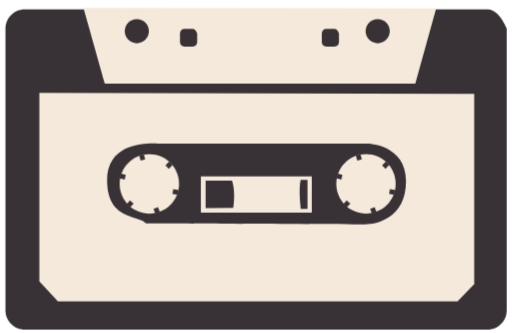
t = 0.00 s
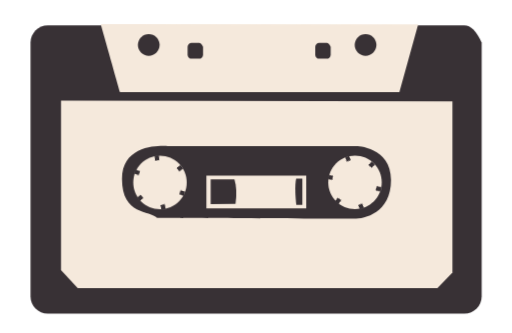
t = 0.67 s
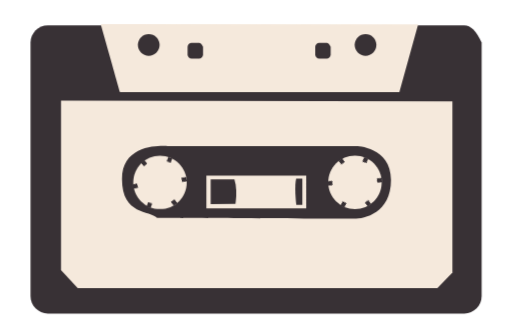
t = 2.53 s
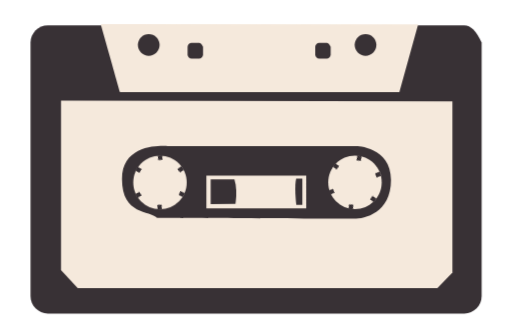
t = 4.40 s
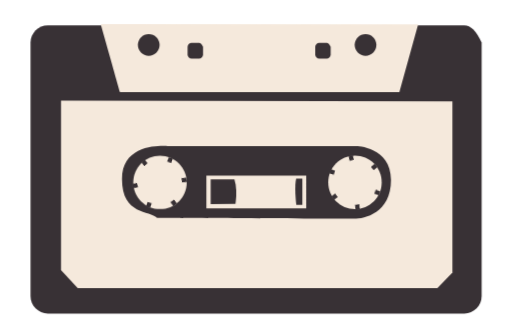
t = 6.27 s
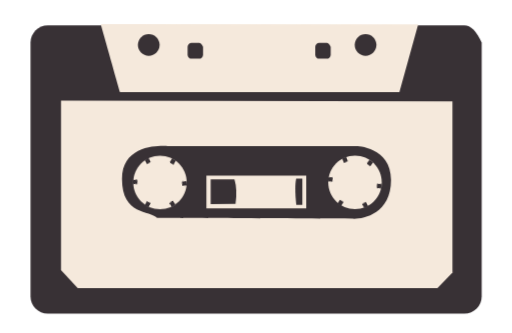
t = 8.13 s

The animated SVG that drew these frames (rendered in a browser with its animation timeline set to each time). Animation: 6 CSS @keyframes rules; one cycle of 8.50 s, repeats indefinitely.

<svg version="1.1" xmlns="http://www.w3.org/2000/svg" xmlns:xlink="http://www.w3.org/1999/xlink" preserveAspectRatio="xMidYMid meet" viewBox="0 0 286 186" id="el_rk0ur-SI37"><style>@-webkit-keyframes el_SJgQOrZSIh7_ByEKXH8hm_Animation{0%{-webkit-transform: translate(204.24500274658203px, 102.77000045776367px) rotate(0deg) translate(-204.24500274658203px, -102.77000045776367px);transform: translate(204.24500274658203px, 102.77000045776367px) rotate(0deg) translate(-204.24500274658203px, -102.77000045776367px);}96.86%{-webkit-transform: translate(204.24500274658203px, 102.77000045776367px) rotate(720deg) translate(-204.24500274658203px, -102.77000045776367px);transform: translate(204.24500274658203px, 102.77000045776367px) rotate(720deg) translate(-204.24500274658203px, -102.77000045776367px);}100%{-webkit-transform: translate(204.24500274658203px, 102.77000045776367px) rotate(720deg) translate(-204.24500274658203px, -102.77000045776367px);transform: translate(204.24500274658203px, 102.77000045776367px) rotate(720deg) translate(-204.24500274658203px, -102.77000045776367px);}}@keyframes el_SJgQOrZSIh7_ByEKXH8hm_Animation{0%{-webkit-transform: translate(204.24500274658203px, 102.77000045776367px) rotate(0deg) translate(-204.24500274658203px, -102.77000045776367px);transform: translate(204.24500274658203px, 102.77000045776367px) rotate(0deg) translate(-204.24500274658203px, -102.77000045776367px);}96.86%{-webkit-transform: translate(204.24500274658203px, 102.77000045776367px) rotate(720deg) translate(-204.24500274658203px, -102.77000045776367px);transform: translate(204.24500274658203px, 102.77000045776367px) rotate(720deg) translate(-204.24500274658203px, -102.77000045776367px);}100%{-webkit-transform: translate(204.24500274658203px, 102.77000045776367px) rotate(720deg) translate(-204.24500274658203px, -102.77000045776367px);transform: translate(204.24500274658203px, 102.77000045776367px) rotate(720deg) translate(-204.24500274658203px, -102.77000045776367px);}}@-webkit-keyframes el_H1_muHbBUnX_SJ5tGrI2X_Animation{0%{-webkit-transform: translate(83.21500015258789px, 102.77000045776367px) rotate(0deg) translate(-83.21500015258789px, -102.77000045776367px);transform: translate(83.21500015258789px, 102.77000045776367px) rotate(0deg) translate(-83.21500015258789px, -102.77000045776367px);}96.86%{-webkit-transform: translate(83.21500015258789px, 102.77000045776367px) rotate(720deg) translate(-83.21500015258789px, -102.77000045776367px);transform: translate(83.21500015258789px, 102.77000045776367px) rotate(720deg) translate(-83.21500015258789px, -102.77000045776367px);}100%{-webkit-transform: translate(83.21500015258789px, 102.77000045776367px) rotate(720deg) translate(-83.21500015258789px, -102.77000045776367px);transform: translate(83.21500015258789px, 102.77000045776367px) rotate(720deg) translate(-83.21500015258789px, -102.77000045776367px);}}@keyframes el_H1_muHbBUnX_SJ5tGrI2X_Animation{0%{-webkit-transform: translate(83.21500015258789px, 102.77000045776367px) rotate(0deg) translate(-83.21500015258789px, -102.77000045776367px);transform: translate(83.21500015258789px, 102.77000045776367px) rotate(0deg) translate(-83.21500015258789px, -102.77000045776367px);}96.86%{-webkit-transform: translate(83.21500015258789px, 102.77000045776367px) rotate(720deg) translate(-83.21500015258789px, -102.77000045776367px);transform: translate(83.21500015258789px, 102.77000045776367px) rotate(720deg) translate(-83.21500015258789px, -102.77000045776367px);}100%{-webkit-transform: translate(83.21500015258789px, 102.77000045776367px) rotate(720deg) translate(-83.21500015258789px, -102.77000045776367px);transform: translate(83.21500015258789px, 102.77000045776367px) rotate(720deg) translate(-83.21500015258789px, -102.77000045776367px);}}@-webkit-keyframes el_HkJluHWr82m_H1byfHLnQ_Animation{0%{-webkit-transform: translate(143.03999996185303px, 94.27500104904175px) scale(1, 1) translate(-143.03999996185303px, -94.27500104904175px);transform: translate(143.03999996185303px, 94.27500104904175px) scale(1, 1) translate(-143.03999996185303px, -94.27500104904175px);}7.84%{-webkit-transform: translate(143.03999996185303px, 94.27500104904175px) scale(0.9, 0.9) translate(-143.03999996185303px, -94.27500104904175px);transform: translate(143.03999996185303px, 94.27500104904175px) scale(0.9, 0.9) translate(-143.03999996185303px, -94.27500104904175px);}95.69%{-webkit-transform: translate(143.03999996185303px, 94.27500104904175px) scale(0.9, 0.9) translate(-143.03999996185303px, -94.27500104904175px);transform: translate(143.03999996185303px, 94.27500104904175px) scale(0.9, 0.9) translate(-143.03999996185303px, -94.27500104904175px);}100%{-webkit-transform: translate(143.03999996185303px, 94.27500104904175px) scale(1, 1) translate(-143.03999996185303px, -94.27500104904175px);transform: translate(143.03999996185303px, 94.27500104904175px) scale(1, 1) translate(-143.03999996185303px, -94.27500104904175px);}}@keyframes el_HkJluHWr82m_H1byfHLnQ_Animation{0%{-webkit-transform: translate(143.03999996185303px, 94.27500104904175px) scale(1, 1) translate(-143.03999996185303px, -94.27500104904175px);transform: translate(143.03999996185303px, 94.27500104904175px) scale(1, 1) translate(-143.03999996185303px, -94.27500104904175px);}7.84%{-webkit-transform: translate(143.03999996185303px, 94.27500104904175px) scale(0.9, 0.9) translate(-143.03999996185303px, -94.27500104904175px);transform: translate(143.03999996185303px, 94.27500104904175px) scale(0.9, 0.9) translate(-143.03999996185303px, -94.27500104904175px);}95.69%{-webkit-transform: translate(143.03999996185303px, 94.27500104904175px) scale(0.9, 0.9) translate(-143.03999996185303px, -94.27500104904175px);transform: translate(143.03999996185303px, 94.27500104904175px) scale(0.9, 0.9) translate(-143.03999996185303px, -94.27500104904175px);}100%{-webkit-transform: translate(143.03999996185303px, 94.27500104904175px) scale(1, 1) translate(-143.03999996185303px, -94.27500104904175px);transform: translate(143.03999996185303px, 94.27500104904175px) scale(1, 1) translate(-143.03999996185303px, -94.27500104904175px);}}#el_rk0ur-SI37 *{-webkit-animation-duration: 8.5s;animation-duration: 8.5s;-webkit-animation-iteration-count: infinite;animation-iteration-count: infinite;-webkit-animation-timing-function: cubic-bezier(0, 0, 1, 1);animation-timing-function: cubic-bezier(0, 0, 1, 1);}#el_HyWgdH-BUhm{opacity: 1;fill: #383135;fill-opacity: 1;}#el_B1Qx_BZSL2m{opacity: 1;fill-opacity: 0;stroke: #000000;stroke-width: 1;stroke-opacity: 0;}#el_r1rg_SWB83m{opacity: 1;fill: #f5e9dc;fill-opacity: 1;}#el_HyPe_B-HU2X{opacity: 1;fill-opacity: 0;stroke: #000000;stroke-width: 1;stroke-opacity: 0;}#el_rJKgdB-BUhX{opacity: 1;fill: #f5e9dc;fill-opacity: 1;}#el_ryix_HWHUhm{opacity: 1;fill-opacity: 0;stroke: #000000;stroke-width: 1;stroke-opacity: 0;}#el_rkal_S-H8hQ{opacity: 1;fill: #383135;fill-opacity: 1;}#el_BJyWOH-S82X{opacity: 1;fill-opacity: 0;stroke: #000000;stroke-width: 1;stroke-opacity: 0;}#el_BJ-W_r-BU2m{opacity: 1;fill: #383135;fill-opacity: 1;}#el_BJQ-Or-H83X{opacity: 1;fill-opacity: 0;stroke: #000000;stroke-width: 1;stroke-opacity: 0;}#el_ByH-drWBLnm{opacity: 1;fill: #383135;fill-opacity: 1;}#el_SkPW_SZrL2m{opacity: 1;fill-opacity: 0;stroke: #000000;stroke-width: 1;stroke-opacity: 0;}#el_SkKW_H-rI37{opacity: 1;fill: #383135;fill-opacity: 1;}#el_r1sZOBbH83X{opacity: 1;fill-opacity: 0;stroke: #000000;stroke-width: 1;stroke-opacity: 0;}#el_ry6-uBWr837{opacity: 1;fill: #383135;fill-opacity: 1;}#el_BJyzdSWHLnX{opacity: 1;fill-opacity: 0;stroke: #000000;stroke-width: 1;stroke-opacity: 0;}#el_B1ZMOS-BL3Q{opacity: 1;fill: #f5e9dc;fill-opacity: 1;}#el_B1Qz_SbrL3m{opacity: 1;fill-opacity: 0;stroke: #000000;stroke-width: 1;stroke-opacity: 0;}#el_ryrzdS-rLhQ{opacity: 1;fill: #383135;fill-opacity: 1;}#el_H1DMdSbS8n7{opacity: 1;fill-opacity: 0;stroke: #000000;stroke-width: 1;stroke-opacity: 0;}#el_rkYfOHZSIn7{opacity: 1;fill: #383135;fill-opacity: 1;}#el_HJjf_SbB83Q{opacity: 1;fill-opacity: 0;stroke: #000000;stroke-width: 1;stroke-opacity: 0;}#el_rkpzOBZBL2m{opacity: 1;fill: #f5e9dc;fill-opacity: 1;}#el_rJJm_rbHLhQ{opacity: 1;fill-opacity: 0;stroke: #000000;stroke-width: 1;stroke-opacity: 0;}#el_S1Z7OHZS827{opacity: 1;fill: #383135;fill-opacity: 1;}#el_rk7XdB-BUhm{opacity: 1;fill-opacity: 0;stroke: #000000;stroke-width: 1;stroke-opacity: 0;}#el_SJrmdHZS8hm{opacity: 1;fill: #f5e9dc;fill-opacity: 1;}#el_rJwXdSbB8hQ{opacity: 1;fill-opacity: 0;stroke: #000000;stroke-width: 1;stroke-opacity: 0;}#el_ryY7dBbSLn7{opacity: 1;fill: #383135;fill-opacity: 1;}#el_B1im_HbHL3m{opacity: 1;fill-opacity: 0;stroke: #000000;stroke-width: 1;stroke-opacity: 0;}#el_HkJluHWr82m_r1iU-HIn7{-webkit-transform: translate(143.03999996185303px, 94.27500104904175px) scale(1, 1) translate(-143.03999996185303px, -94.27500104904175px);transform: translate(143.03999996185303px, 94.27500104904175px) scale(1, 1) translate(-143.03999996185303px, -94.27500104904175px);}#el_HkJluHWr82m_H1byfHLnQ{-webkit-animation-name: el_HkJluHWr82m_H1byfHLnQ_Animation;animation-name: el_HkJluHWr82m_H1byfHLnQ_Animation;-webkit-transform: translate(143.03999996185303px, 94.27500104904175px) scale(1, 1) translate(-143.03999996185303px, -94.27500104904175px);transform: translate(143.03999996185303px, 94.27500104904175px) scale(1, 1) translate(-143.03999996185303px, -94.27500104904175px);}#el_H1_muHbBUnX_SJ5tGrI2X{-webkit-animation-name: el_H1_muHbBUnX_SJ5tGrI2X_Animation;animation-name: el_H1_muHbBUnX_SJ5tGrI2X_Animation;-webkit-transform: translate(83.21500015258789px, 102.77000045776367px) rotate(0deg) translate(-83.21500015258789px, -102.77000045776367px);transform: translate(83.21500015258789px, 102.77000045776367px) rotate(0deg) translate(-83.21500015258789px, -102.77000045776367px);-webkit-animation-timing-function: cubic-bezier(0.42, 0, 1, 1);animation-timing-function: cubic-bezier(0.42, 0, 1, 1);}#el_Hk2z_rZHLnm_SyI3GB827{-webkit-transform: translate(187.8300018310547px, 86.12000274658203px) rotate(720deg) translate(-187.8300018310547px, -86.12000274658203px);transform: translate(187.8300018310547px, 86.12000274658203px) rotate(720deg) translate(-187.8300018310547px, -86.12000274658203px);}#el_SJgQOrZSIh7_HySyXB83m{-webkit-transform: translate(187.60000610351562px, 85.97000122070312px) rotate(720deg) translate(-187.60000610351562px, -85.97000122070312px);transform: translate(187.60000610351562px, 85.97000122070312px) rotate(720deg) translate(-187.60000610351562px, -85.97000122070312px);}#el_Hk2z_rZHLnm_SyOQXH837{-webkit-transform: translate(187.8300018310547px, 86.12000274658203px) rotate(0deg) translate(-187.8300018310547px, -86.12000274658203px);transform: translate(187.8300018310547px, 86.12000274658203px) rotate(0deg) translate(-187.8300018310547px, -86.12000274658203px);}#el_SJgQOrZSIh7_ByEKXH8hm{-webkit-animation-name: el_SJgQOrZSIh7_ByEKXH8hm_Animation;animation-name: el_SJgQOrZSIh7_ByEKXH8hm_Animation;-webkit-transform: translate(204.24500274658203px, 102.77000045776367px) rotate(0deg) translate(-204.24500274658203px, -102.77000045776367px);transform: translate(204.24500274658203px, 102.77000045776367px) rotate(0deg) translate(-204.24500274658203px, -102.77000045776367px);}</style><defs><path d="M272.3 5.23C246.45 5.23 39.64 5.23 13.79 5.23C7.85 5.23 3.04 10.04 3.04 15.97C3.04 31.71 3.04 157.63 3.04 173.37C3.04 179.31 7.85 184.12 13.79 184.12C39.64 184.12 246.45 184.12 272.3 184.12C278.23 184.12 283.04 179.31 283.04 173.37C283.04 162.88 283.04 110.41 283.04 15.97C279.84 8.81 276.26 5.23 272.3 5.23Z" id="e2tcFOncuR"/><path d="M21.97 157.15L32.33 168.3L255.56 168.3L264.89 158.71L264.89 52.41L21.97 51.89L21.97 157.15Z" id="aFVRPy2Gg"/><path d="M58.53 46.71C70.09 46.71 127.9 46.71 231.97 46.71L243.63 4.69L46.6 4.43C52.96 26.98 56.93 41.07 58.53 46.71Z" id="ft7LAle8R"/><path d="M76.41 24.15C72.69 24.15 69.67 21.13 69.67 17.41C69.67 13.69 72.69 10.67 76.41 10.67C80.14 10.67 83.16 13.69 83.16 17.41C83.16 21.13 80.14 24.15 76.41 24.15Z" id="c1kGg57AK8"/><path d="M210.97 24.15C207.25 24.15 204.23 21.13 204.23 17.41C204.23 13.69 207.25 10.67 210.97 10.67C214.69 10.67 217.71 13.69 217.71 17.41C217.71 21.13 214.69 24.15 210.97 24.15Z" id="b2Z9e28A8"/><path d="M107.64 16.12C107.17 16.12 103.47 16.12 103.01 16.12C101.64 16.12 100.53 17.22 100.53 18.6C100.53 19.09 100.53 23 100.53 23.49C100.53 24.86 101.64 25.97 103.01 25.97C103.47 25.97 107.17 25.97 107.64 25.97C109.01 25.97 110.12 24.86 110.12 23.49C110.12 23.16 110.12 21.53 110.12 18.6C109.38 16.94 108.55 16.12 107.64 16.12Z" id="g73eqSb1DL"/><path d="M186.86 16.12C186.4 16.12 182.69 16.12 182.22 16.12C180.86 16.12 179.75 17.22 179.75 18.6C179.75 19.09 179.75 23 179.75 23.49C179.75 24.86 180.86 25.97 182.22 25.97C182.69 25.97 186.4 25.97 186.86 25.97C188.23 25.97 189.33 24.86 189.33 23.49C189.33 23.16 189.33 21.53 189.33 18.6C188.6 16.94 187.77 16.12 186.86 16.12Z" id="a2f9EL6EQY"/><path d="M59.82 100.64C59.82 78.08 85.49 80.15 87.82 80.15C90.15 80.15 205.27 80.15 205.27 80.15C205.27 80.15 226.78 80.41 226.78 101.15C226.78 121.89 210.19 125.27 203.97 125.27C197.75 125.27 81.6 124.75 81.6 124.75C77.24 119.92 59.82 123.19 59.82 100.64Z" id="drVlHhmg2"/><path d="M174.15 98.56C174.15 98.56 174.15 98.56 174.15 98.56C174.15 110.69 174.15 117.44 174.15 118.78C174.15 118.78 174.15 118.78 174.15 118.78C136.98 118.78 116.32 118.78 112.19 118.78C112.19 118.78 112.19 118.78 112.19 118.78C112.19 106.65 112.19 99.91 112.19 98.56C112.19 98.56 112.19 98.56 112.19 98.56C149.37 98.56 170.02 98.56 174.15 98.56Z" id="l2fKZj5QD"/><path d="M129.59 100.89C128.61 100.89 123.7 100.89 114.85 100.89L114.85 116.2L130.27 116.1C131.11 109.97 130.88 104.89 129.59 100.89Z" id="bHcnBkDt8"/><path d="M171.76 116.65C169.5 116.65 168.24 116.65 167.99 116.65C167.64 113.61 166.84 105.16 167.93 100.42C168.19 100.42 169.47 100.42 171.76 100.42L171.76 116.65Z" id="a2cqxBsFUt"/><path d="M204.42 119.3C195.26 119.3 187.83 111.87 187.83 102.71C187.83 93.54 195.26 86.12 204.42 86.12C213.59 86.12 221.01 93.55 221.01 102.71C221.01 111.87 213.59 119.3 204.42 119.3Z" id="aqHZG6GWz"/><path d="M207.85 119.57L206.73 116.61L209.25 115.66L210.37 118.63L207.85 119.57ZM193.53 116.01L191.5 114.28L193.61 111.94L195.64 113.67L193.53 116.01ZM220.39 108.89L217.3 108.31L217.79 105.66L220.89 106.24L220.39 108.89ZM190.66 100.26L187.6 99.5L188.18 96.89L191.24 97.65L190.66 100.26ZM215.32 94.25L213.38 92.38L215.6 90.11L217.53 91.99L215.32 94.25ZM199.52 89.76L198.73 86.7L201.3 85.97L202.09 89.02L199.52 89.76Z" id="hj5NhAoIS"/><path d="M83.4 119.3C74.24 119.3 66.81 111.87 66.81 102.71C66.81 93.54 74.24 86.12 83.4 86.12C92.56 86.12 99.99 93.55 99.99 102.71C99.99 111.87 92.56 119.3 83.4 119.3Z" id="b7TPTM8ifZ"/><path d="M86.82 119.57L85.71 116.61L88.23 115.66L89.35 118.63L86.82 119.57ZM72.51 116.01L70.47 114.28L72.58 111.94L74.61 113.67L72.51 116.01ZM99.37 108.89L96.28 108.31L96.77 105.66L99.86 106.24L99.37 108.89ZM69.64 100.26L66.57 99.5L67.15 96.89L70.22 97.65L69.64 100.26ZM94.3 94.25L92.36 92.38L94.57 90.11L96.5 91.99L94.3 94.25ZM78.5 89.76L77.71 86.7L80.28 85.97L81.06 89.02L78.5 89.76Z" id="b2sdEaGiLx"/></defs><g id="el_HkJluHWr82m_H1byfHLnQ" data-animator-group="true" data-animator-type="2"><g id="el_HkJluHWr82m"><g id="el_BklgOBWBIhQ"><use xlink:href="#e2tcFOncuR" id="el_HyWgdH-BUhm"/><g id="el_SJfguBZBU2Q"><use xlink:href="#e2tcFOncuR" id="el_B1Qx_BZSL2m"/></g></g><g id="el_BkNxdBbrL3m"><use xlink:href="#aFVRPy2Gg" id="el_r1rg_SWB83m"/><g id="el_BkUguHZBI27"><use xlink:href="#aFVRPy2Gg" id="el_HyPe_B-HU2X"/></g></g><g id="el_r1uedSWS8h7"><use xlink:href="#ft7LAle8R" id="el_rJKgdB-BUhX"/><g id="el_BycgOS-S8nX"><use xlink:href="#ft7LAle8R" id="el_ryix_HWHUhm"/></g></g><g id="el_H13ldBbHU3X"><use xlink:href="#c1kGg57AK8" id="el_rkal_S-H8hQ"/><g id="el_Sk0xuHZrUh7"><use xlink:href="#c1kGg57AK8" id="el_BJyWOH-S82X"/></g></g><g id="el_Skg-OSZB837"><use xlink:href="#b2Z9e28A8" id="el_BJ-W_r-BU2m"/><g id="el_BJG-OBZBI2m"><use xlink:href="#b2Z9e28A8" id="el_BJQ-Or-H83X"/></g></g><g id="el_S1NWdHZSLn7"><use xlink:href="#g73eqSb1DL" id="el_ByH-drWBLnm"/><g id="el_S1UW_B-B8hm"><use xlink:href="#g73eqSb1DL" id="el_SkPW_SZrL2m"/></g></g><g id="el_ryObdBbSI37"><use xlink:href="#a2f9EL6EQY" id="el_SkKW_H-rI37"/><g id="el_H1qb_rWBUhX"><use xlink:href="#a2f9EL6EQY" id="el_r1sZOBbH83X"/></g></g><g id="el_Bk2bdrbrUhm"><use xlink:href="#drVlHhmg2" id="el_ry6-uBWr837"/><g id="el_SkCZ_SbH82m"><use xlink:href="#drVlHhmg2" id="el_BJyzdSWHLnX"/></g></g><g id="el_HyxGuH-r8nQ"><use xlink:href="#l2fKZj5QD" id="el_B1ZMOS-BL3Q"/><g id="el_H1zGOrWrU2m"><use xlink:href="#l2fKZj5QD" id="el_B1Qz_SbrL3m"/></g></g><g id="el_SyEMOSWS837"><use xlink:href="#bHcnBkDt8" id="el_ryrzdS-rLhQ"/><g id="el_HJ8zuH-rU37"><use xlink:href="#bHcnBkDt8" id="el_H1DMdSbS8n7"/></g></g><g id="el_HyOzOBbBI2Q"><use xlink:href="#a2cqxBsFUt" id="el_rkYfOHZSIn7"/><g id="el_Hkqz_SbSLhm"><use xlink:href="#a2cqxBsFUt" id="el_HJjf_SbB83Q"/></g></g><g id="el_Hk2z_rZHLnm"><use xlink:href="#aqHZG6GWz" id="el_rkpzOBZBL2m"/><g id="el_HyAzdr-SU37"><use xlink:href="#aqHZG6GWz" id="el_rJJm_rbHLhQ"/></g></g><g id="el_SJgQOrZSIh7_ByEKXH8hm" data-animator-group="true" data-animator-type="1"><g id="el_SJgQOrZSIh7"><use xlink:href="#hj5NhAoIS" id="el_S1Z7OHZS827"/><g id="el_B1GQuSWBInm"><use xlink:href="#hj5NhAoIS" id="el_rk7XdB-BUhm"/></g></g></g><g id="el_HkNmdr-B83Q"><use xlink:href="#b7TPTM8ifZ" id="el_SJrmdHZS8hm"/><g id="el_B1UQdBbBUhQ"><use xlink:href="#b7TPTM8ifZ" id="el_rJwXdSbB8hQ"/></g></g><g id="el_H1_muHbBUnX_SJ5tGrI2X" data-animator-group="true" data-animator-type="1"><g id="el_H1_muHbBUnX"><use xlink:href="#b2sdEaGiLx" id="el_ryY7dBbSLn7"/><g id="el_B15QuH-HUh7"><use xlink:href="#b2sdEaGiLx" id="el_B1im_HbHL3m"/></g></g></g></g></g></svg>